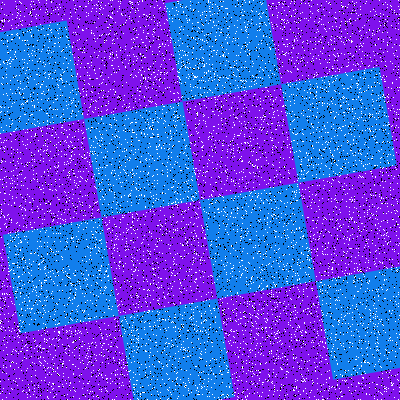

Data behind this chart, as committed beside it:
Type, X, Y
Salt, 312, 340
Salt, 31, 15
Salt, 20, 293
Salt, 124, 329
Salt, 112, 381
Salt, 167, 338
Salt, 89, 318
Salt, 101, 2
Salt, 267, 217
Salt, 366, 1
Salt, 120, 3
Salt, 136, 183
Salt, 187, 109
Salt, 143, 30
Salt, 319, 320
Salt, 271, 123
Salt, 166, 112
Salt, 135, 122
Salt, 96, 168
Salt, 26, 123
Salt, 342, 396
Salt, 50, 151
Salt, 15, 1
Salt, 334, 371
Salt, 58, 331
Salt, 145, 57
Salt, 388, 352
Salt, 269, 293
Salt, 331, 355
Salt, 134, 28
Salt, 377, 81
Salt, 342, 85
Salt, 277, 15
Salt, 76, 9
Salt, 241, 86
Salt, 390, 99
Salt, 33, 178
Salt, 114, 72
Salt, 281, 336
Salt, 342, 166
Salt, 343, 224
Salt, 185, 348
Salt, 0, 253
Salt, 181, 347
Salt, 222, 196
Salt, 304, 380
Salt, 380, 76
Salt, 146, 128
Salt, 276, 252
Salt, 147, 180
Salt, 222, 92
Salt, 260, 243
Salt, 108, 276
Salt, 26, 225
Salt, 115, 235
Salt, 281, 19
Salt, 163, 319
Salt, 51, 344
Salt, 269, 61
Salt, 384, 230
... 15,940 more rows
